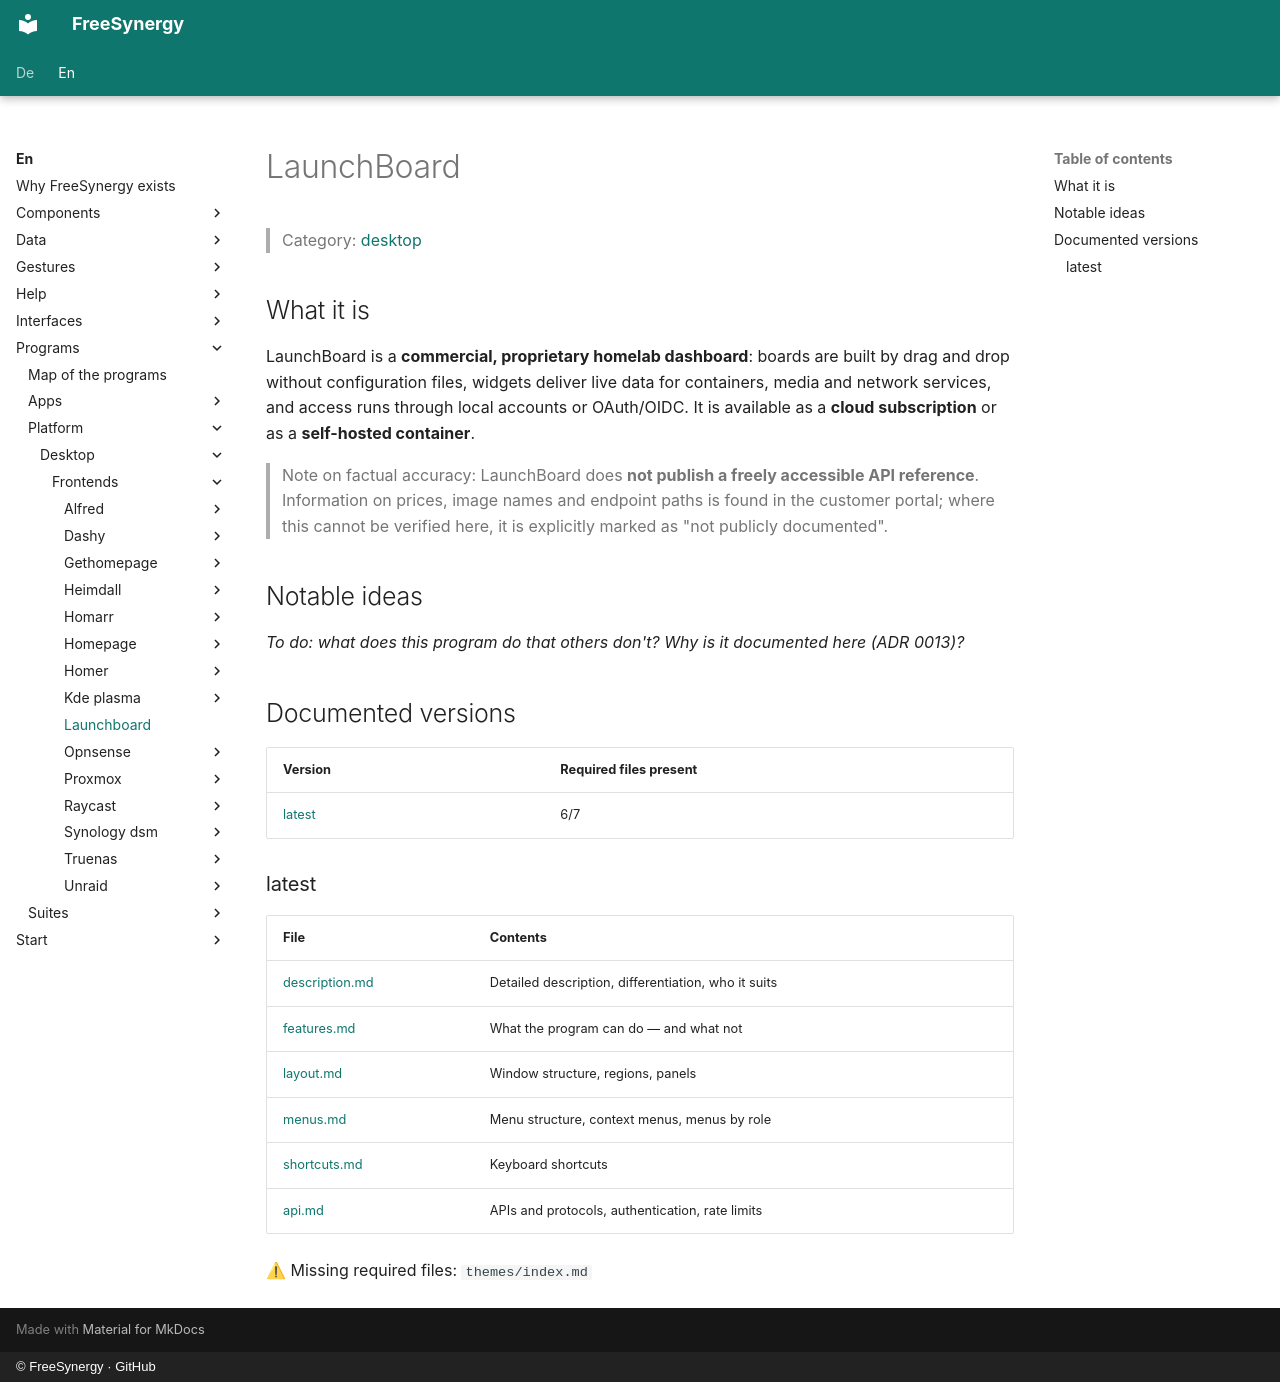

repository: FreeSynergy/fs-documentation · page: en/programs/platform/desktop/frontends/launchboard/index.html · generator: mkdocs · copyright: © FreeSynergy · GitHub

# LaunchBoard

> Category: [desktop](../../index.md)

## What it is

LaunchBoard is a **commercial, proprietary homelab dashboard**: boards are built by drag and drop without configuration files, widgets deliver live data for containers, media and network services, and access runs through local accounts or OAuth/OIDC. It is available as a **cloud subscription** or as a **self-hosted container**.

> Note on factual accuracy: LaunchBoard does **not publish a freely accessible API reference**. Information on prices, image names and endpoint paths is found in the customer portal; where this cannot be verified here, it is explicitly marked as "not publicly documented".

## Notable ideas

_To do: what does this program do that others don't? Why is it documented here (ADR 0013)?_

## Documented versions

<!-- gen:versions (scripts/gen_frontend_indexes.py) — edits inside are overwritten -->
| Version | Required files present |
|---------|------------------------|
| [latest](latest/description.md) | 6/7 |

### latest

| File | Contents |
|------|----------|
| [description.md](latest/description.md) | Detailed description, differentiation, who it suits |
| [features.md](latest/features.md) | What the program can do — and what not |
| [layout.md](latest/layout.md) | Window structure, regions, panels |
| [menus.md](latest/menus.md) | Menu structure, context menus, menus by role |
| [shortcuts.md](latest/shortcuts.md) | Keyboard shortcuts |
| [api.md](latest/api.md) | APIs and protocols, authentication, rate limits |

⚠ Missing required files: `themes/index.md`
<!-- /gen:versions -->
